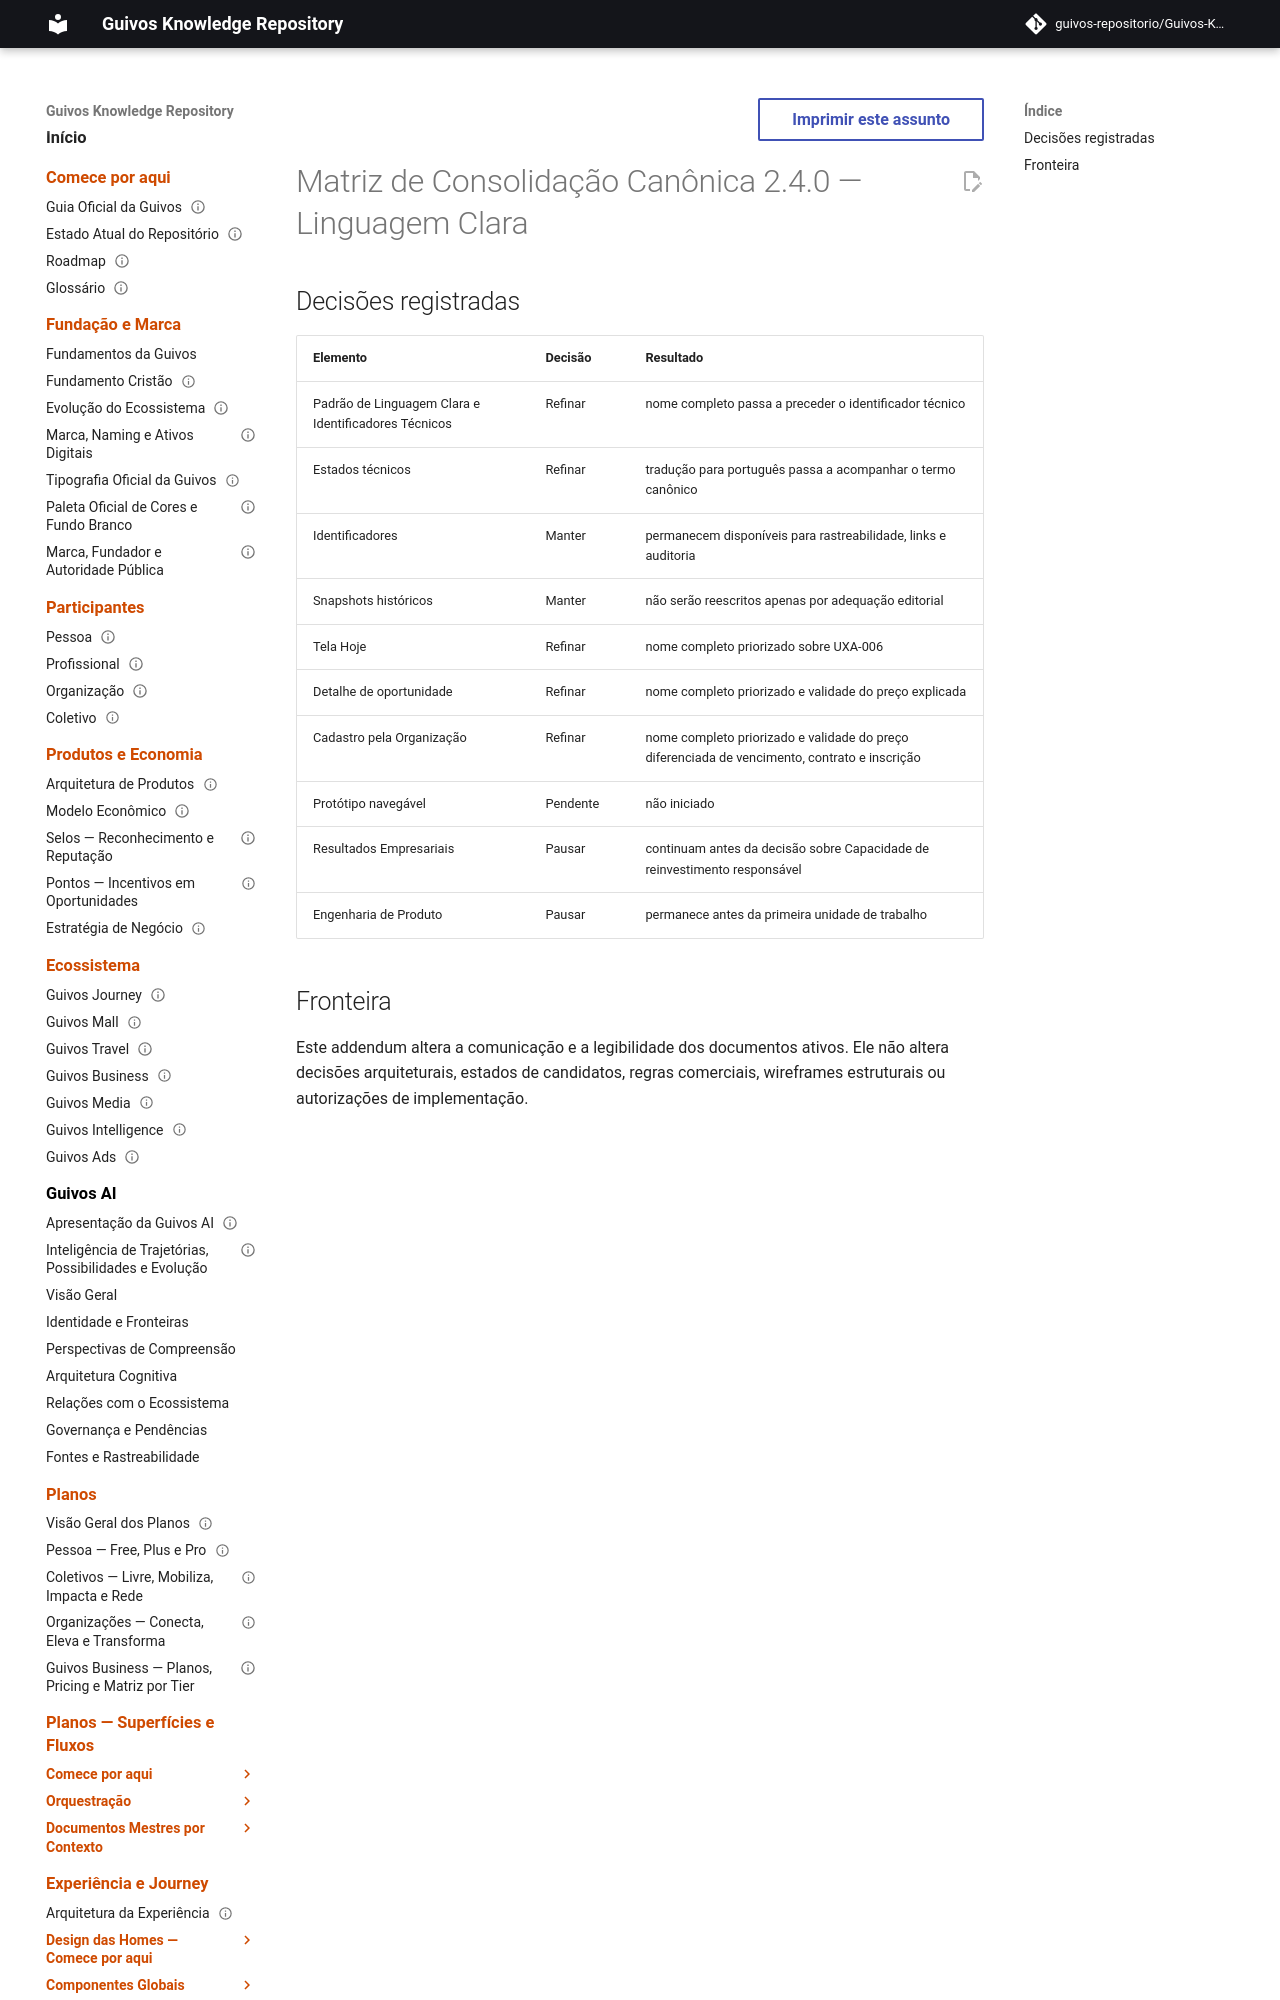

repository: guivos-repositorio/Guivos-Knowledge-Repository · page: project/canonical-consolidation-matrix-uxa-009-addendum/index.html · generator: mkdocs

---
id: GKR-CANON-MATRIX-UXA-009
title: Matriz de Consolidação Canônica 2.4.0 — Linguagem Clara
status: historical
version: 2.4.0
owner: Guivos
last_updated: 2026-07-26
related:
  - GKR-CANON-MATRIX-001
  - UXA-009
  - M7.19.3
normative: false
---

# Matriz de Consolidação Canônica 2.4.0 — Linguagem Clara
